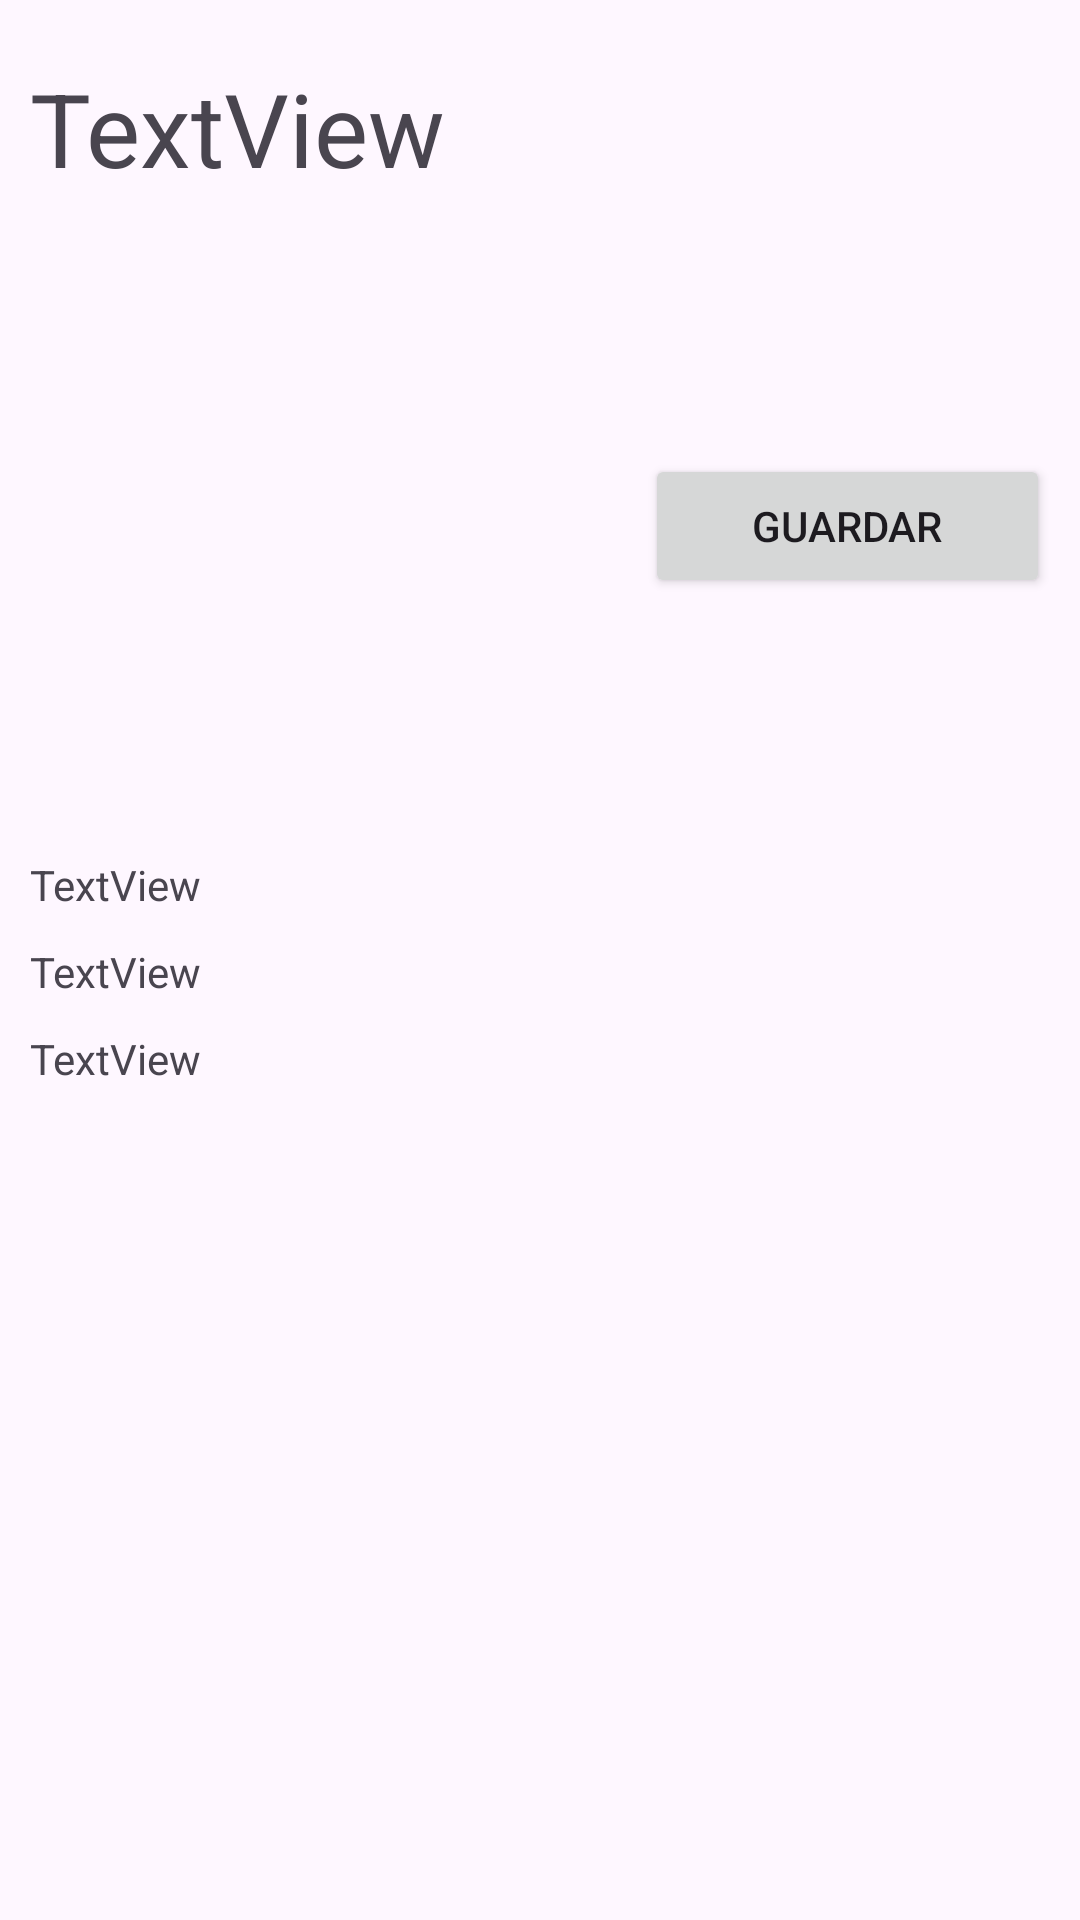

Layout XML and referenced resources for this Android screen:
<!-- AndroidManifest.xml: application theme Theme._10Recetas -->
<!-- res/layout/activity_receta.xml -->
<?xml version="1.0" encoding="utf-8"?>
<LinearLayout xmlns:android="http://schemas.android.com/apk/res/android"
    xmlns:app="http://schemas.android.com/apk/res-auto"
    xmlns:tools="http://schemas.android.com/tools"
    android:layout_width="match_parent"
    android:layout_height="wrap_content"
    android:orientation="vertical"
    android:padding="10dp"
    tools:context=".activities.RecetaActivity">

    <TextView
        android:id="@+id/lbNombreReceta"
        android:layout_width="match_parent"
        android:layout_height="wrap_content"
        android:layout_marginTop="10dp"
        android:text="TextView"
        android:textSize="34sp" />

    <LinearLayout
        android:layout_width="match_parent"
        android:layout_height="wrap_content"
        android:layout_marginTop="10dp"
        android:orientation="horizontal">

        <ImageView
            android:id="@+id/imFotoReceta"
            android:layout_width="400dp"
            android:layout_height="200dp"
            android:layout_marginRight="10dp"
            android:layout_weight="1" />

        <Button
            android:id="@+id/btnGuardarReceta"
            android:layout_width="match_parent"
            android:layout_height="wrap_content"
            android:layout_gravity="center_vertical"
            android:layout_weight="1"
            android:text="GUARDAR" />
    </LinearLayout>

    <TextView
        android:id="@+id/lbCategoriaReceta"
        android:layout_width="match_parent"
        android:layout_height="wrap_content"
        android:layout_marginTop="10dp"
        android:text="TextView" />

    <TextView
        android:id="@+id/lbAreaReceta"
        android:layout_width="match_parent"
        android:layout_height="wrap_content"
        android:layout_marginTop="10dp"
        android:text="TextView" />

    <ScrollView
        android:layout_width="match_parent"
        android:layout_height="wrap_content"
        android:layout_marginTop="10dp">

        <TextView
            android:id="@+id/lbInstruccionesReceta"
            android:layout_width="match_parent"
            android:layout_height="wrap_content"
            android:text="TextView" />
    </ScrollView>

</LinearLayout>
<!-- resources referenced by this layout -->
<resources>
  <style name="Theme._10Recetas" parent="Base.Theme._10Recetas" />
  <style name="Base.Theme._10Recetas" parent="Theme.Material3.DayNight">
          
          
      </style>
</resources>
